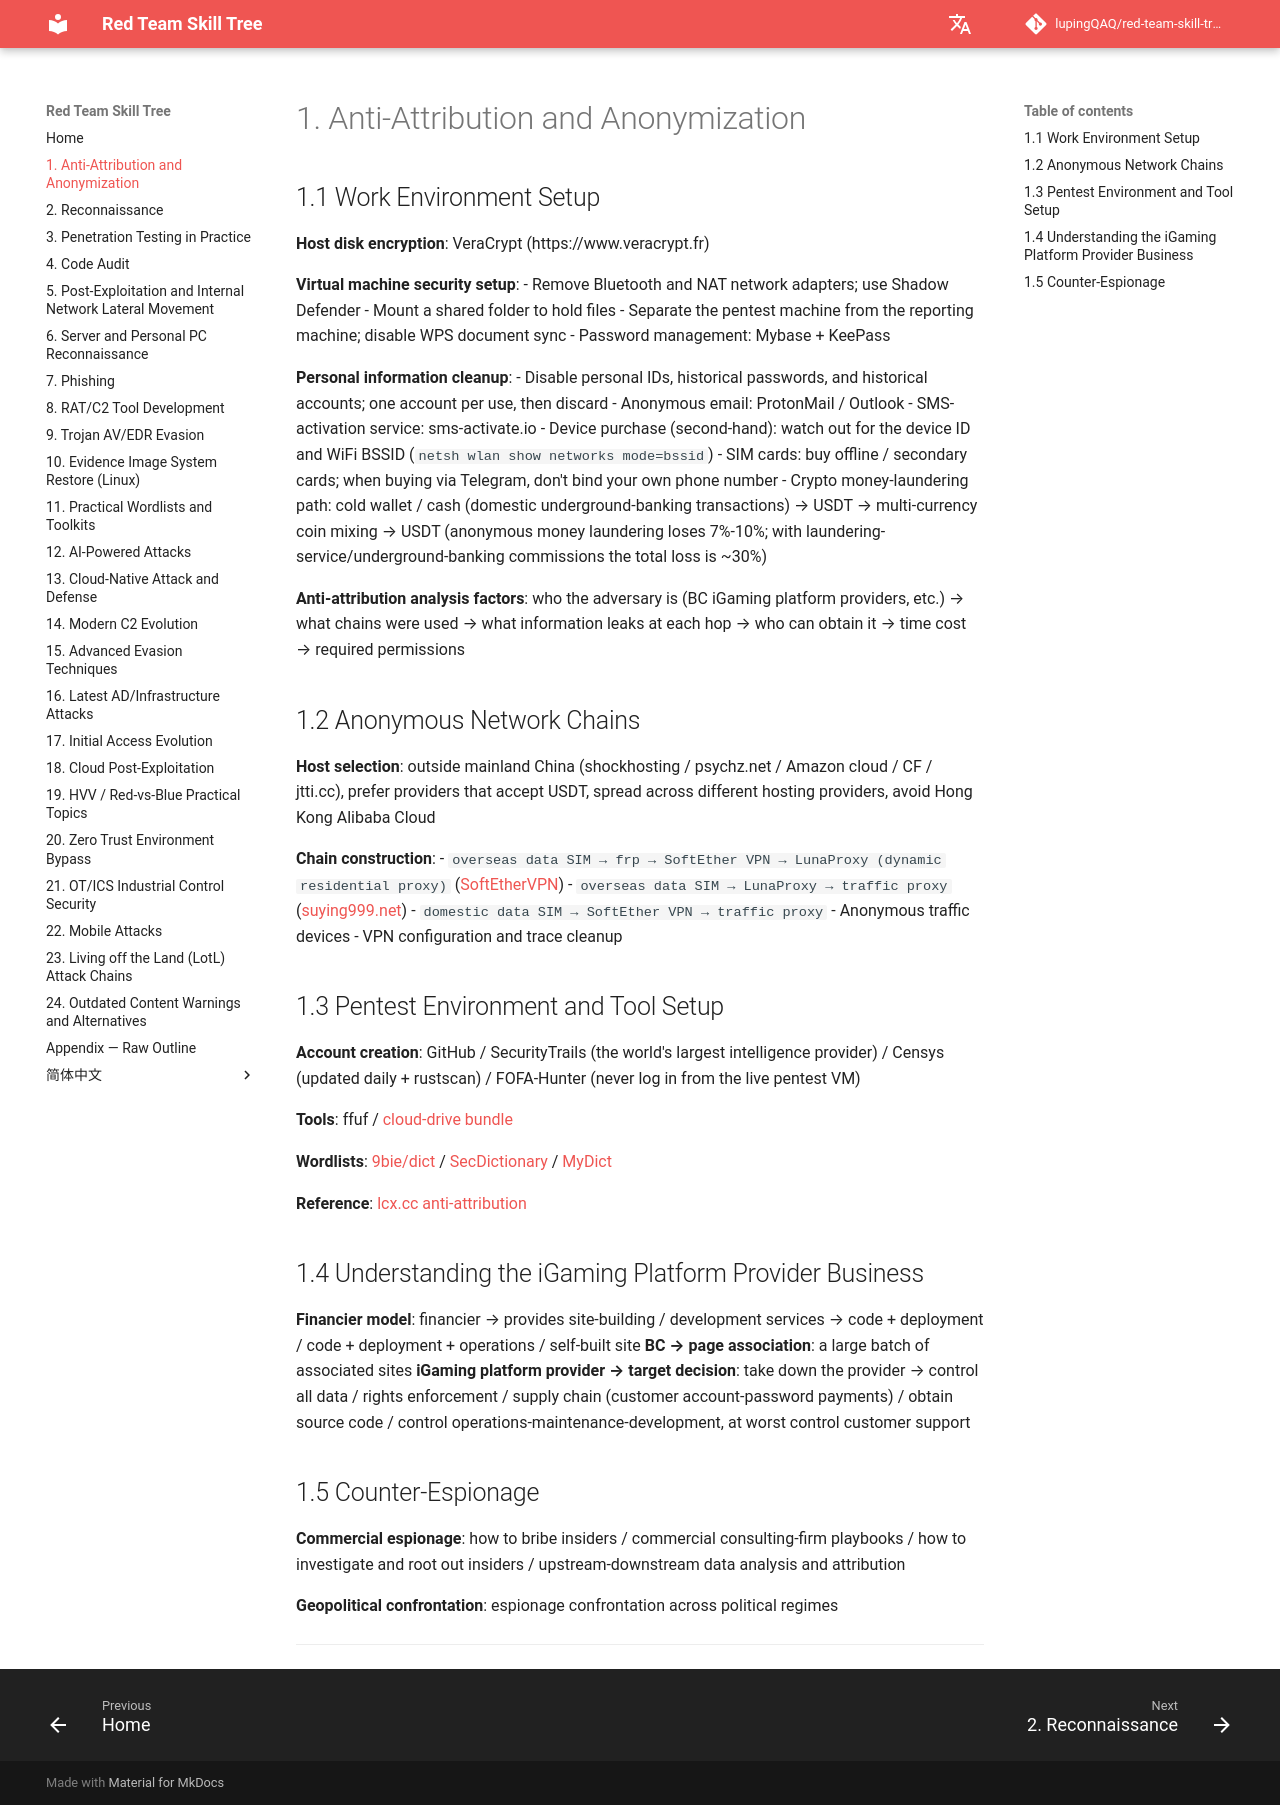

repository: lupingQAQ/red-team-skill-tree · page: ch-01/index.html · generator: mkdocs

# 1. Anti-Attribution and Anonymization

## 1.1 Work Environment Setup

**Host disk encryption**: VeraCrypt (https://www.veracrypt.fr)

**Virtual machine security setup**:
- Remove Bluetooth and NAT network adapters; use Shadow Defender
- Mount a shared folder to hold files
- Separate the pentest machine from the reporting machine; disable WPS document sync
- Password management: Mybase + KeePass

**Personal information cleanup**:
- Disable personal IDs, historical passwords, and historical accounts; one account per use, then discard
- Anonymous email: ProtonMail / Outlook
- SMS-activation service: sms-activate.io
- Device purchase (second-hand): watch out for the device ID and WiFi BSSID (`netsh wlan show networks mode=bssid`)
- SIM cards: buy offline / secondary cards; when buying via Telegram, don't bind your own phone number
- Crypto money-laundering path: cold wallet / cash (domestic underground-banking transactions) → USDT → multi-currency coin mixing → USDT (anonymous money laundering loses 7%-10%; with laundering-service/underground-banking commissions the total loss is ~30%)

**Anti-attribution analysis factors**: who the adversary is (BC iGaming platform providers, etc.) → what chains were used → what information leaks at each hop → who can obtain it → time cost → required permissions

## 1.2 Anonymous Network Chains

**Host selection**: outside mainland China (shockhosting / psychz.net / Amazon cloud / CF / jtti.cc), prefer providers that accept USDT, spread across different hosting providers, avoid Hong Kong Alibaba Cloud

**Chain construction**:
- `overseas data SIM → frp → SoftEther VPN → LunaProxy (dynamic residential proxy)` ([SoftEtherVPN](https://github.com/SoftEtherVPN/SoftEtherVPN_Stable))
- `overseas data SIM → LunaProxy → traffic proxy` ([suying999.net](https://suying999.net))
- `domestic data SIM → SoftEther VPN → traffic proxy`
- Anonymous traffic devices
- VPN configuration and trace cleanup

## 1.3 Pentest Environment and Tool Setup

**Account creation**: GitHub / SecurityTrails (the world's largest intelligence provider) / Censys (updated daily + rustscan) / FOFA-Hunter (never log in from the live pentest VM)

**Tools**: ffuf / [cloud-drive bundle](https://pan.baidu.com/s/1AL9YxaSvh0TpfBtnWe_LCw?pwd=431d)

**Wordlists**: [9bie/dict](https://github.com/9bie/dict) / [SecDictionary](https://github.com/SexyBeast233/SecDictionary) / [MyDict](https://github.com/r00tSe7en/MyDict)

**Reference**: [lcx.cc anti-attribution](https://lcx.cc/post/3213/)

## 1.4 Understanding the iGaming Platform Provider Business

**Financier model**: financier → provides site-building / development services → code + deployment / code + deployment + operations / self-built site
**BC → page association**: a large batch of associated sites
**iGaming platform provider → target decision**: take down the provider → control all data / rights enforcement / supply chain (customer account-password payments) / obtain source code / control operations-maintenance-development, at worst control customer support

## 1.5 Counter-Espionage

**Commercial espionage**: how to bribe insiders / commercial consulting-firm playbooks / how to investigate and root out insiders / upstream-downstream data analysis and attribution

**Geopolitical confrontation**: espionage confrontation across political regimes

---
